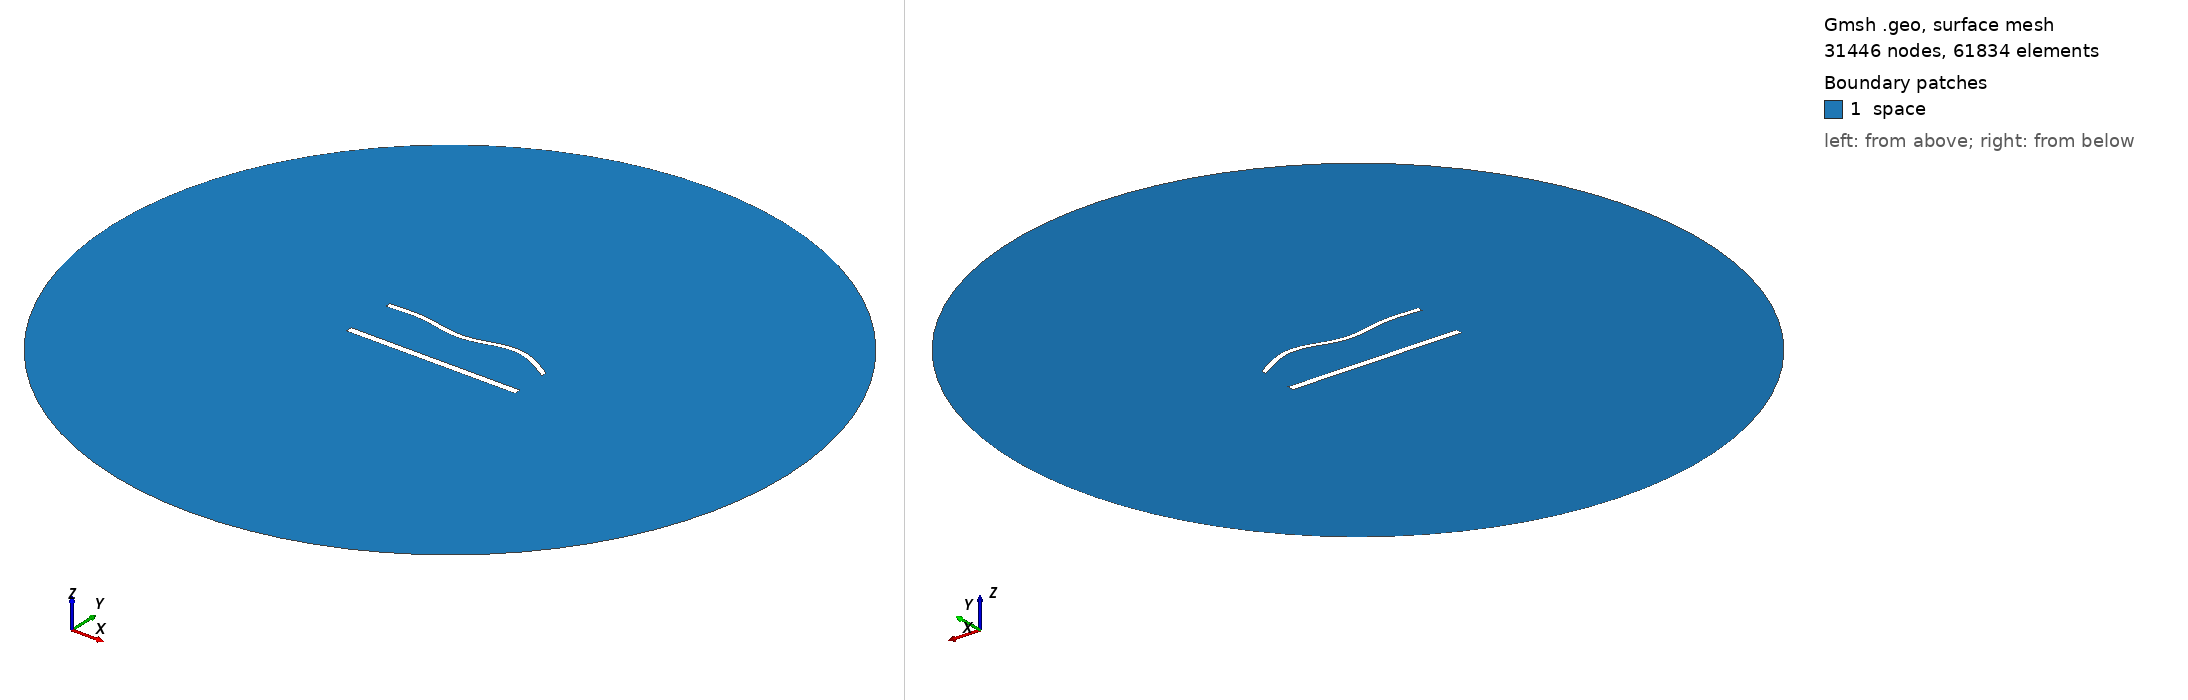

Gmsh geometry script, surface-meshed: 31446 nodes, 61834 surface elements. Boundary patches (legend numbers): 1 space. Left view from above one corner, right view from below the opposite corner. Legend entries are the model's physical surfaces. The drawing asked Gmsh for element sizes between 1% and 20% of the model's largest extent; the script's own settings can give other sizes.

=== 1551.geo (drawn) ===
//---------------------------------------
// Geometry kernel
//---------------------------------------

SetFactory("OpenCASCADE");



//---------------------------------------
// Parameters of the geometry
//---------------------------------------

// Overetch of the upper plate
overetch = 0.375;

// Distance between the plates
distance = 30.0;

// Discretization over the x axis (for the deformation)
nx = 50; 

// Length of the plate
L = 100 - overetch; 

// Number of modes
n = 4; 

// 1st mode coefficient
coeff(1) = -1.5;
beta(1) = 0.596864 * 3.1415926535 / L;

// 2nd mode coefficient
coeff(2) = 0.0;
beta(2) = 1.49418 * 3.1415926535 / L;

// 3rd mode coefficient
coeff(3) = -1.5;
beta(3) = 2.50025 * 3.1415926535 / L;

// 4th mode coefficient
coeff(4) = 1.5;
beta(4) = 3.49999 * 3.1415926535 / L;



//---------------------------------------
// Upper plate (deformed rectangle)
//---------------------------------------

// Coordiantes of the upper plate
xmin = -50;
xmax = 50 - overetch;

// Height of the upper plate
yheight = 4 - 2 * overetch;

// Indexes of the points
UpperID[] = {};
LowerID[] = {};
LeftID[] = {};
RightID[] = {};

// Point index
p = 1;

// Horizontal edges
For i In {1:nx}
    x = xmin + (i-1)*(xmax - xmin)/(nx-1);

    y_bottom = distance / 2 + overetch;
    For j In {1:n}
        C = (Cosh(beta(j)*L) + Cos(beta(j)*L)) / (Sinh(beta(j)*L) + Sin(beta(j)*L));
        y_bottom  = y_bottom + coeff(j) * (Cosh(beta(j)*(x+50)) - Cos(beta(j)*(x+50)) - C * (Sinh(beta(j)*(x+50)) - Sin(beta(j)*(x+50))));
    EndFor

    y_top = y_bottom + yheight;

    Point(p) = {x, y_top, 0, 1.0};
    UpperID[i] = p;
    p = p + 1;

    Point(p) = {x, y_bottom, 0, 1.0};
    LowerID[i] = p;
    p = p + 1;
EndFor

// Create point lists
UpperPts[] = {}; LowerPts[] = {};
For i In {1:nx}
  UpperPts[] += {UpperID[i]};
  LowerPts[] += {LowerID[i]};
EndFor

// Build splines
Spline(1) = {UpperPts[]};
Spline(2) = {LowerPts[]};
Line(3) = {LowerPts[nx-1], UpperPts[nx-1]};
Line(4) = {LowerPts[0], UpperPts[0]};

// Build the plane surface
Curve Loop(1) = {2, 3, -1, -4};
Plane Surface(1) = {1};



//---------------------------------------
// Lower plate (rectangle)
//---------------------------------------

// Vertices
Point(1001) = {-50, -distance/2, 0, 1.0};
Point(1002) = { 50, -distance/2, 0, 1.0};
Point(1003) = { 50,  -distance/2 + 4, 0, 1.0};
Point(1004) = {-50,  -distance/2 + 4, 0, 1.0};

// Edges
Line(5) = {1001, 1002};
Line(6) = {1002, 1003};
Line(7) = {1003, 1004};
Line(8) = {1004, 1001};

// Plane surface
Line Loop(2) = {5, 6, 7, 8};
Plane Surface(2) = {2}; 



//---------------------------------------
// Outer (fictious) boundary
//---------------------------------------

// Points
Point(1005) = {0, 0, 0};       // Center
Point(1006) = {200, 0, 0};     // Start point
Point(1007) = {0, 200, 0};     // 90 degrees
Point(1008) = {-200, 0, 0};    // 180 degrees
Point(1009) = {0, -200, 0};    // 270 degrees

// Circle arcs (each needs start, center, end)
Circle(9) = {1006, 1005, 1007};
Circle(10) = {1007, 1005, 1008};
Circle(11) = {1008, 1005, 1009};
Circle(12) = {1009, 1005, 1006};

// Plane surface for the entire domain
Curve Loop(3) = {9, 10, 11, 12};
Surface(3) = {3};

// Subtract the plates from the whole domain to obtain the actual domain where we want to solve the equations
BooleanDifference{ Surface{3}; Delete; }{ Surface{1}; Surface{2}; Delete; }




//---------------------------------------
// Transfinite Lines/Curves
//---------------------------------------

// Set the number of points on the boundaries
r = 6;
d = 0.15;

// Plates
Transfinite Curve {1} = 50*r/4 Using Progression 1;
Transfinite Line {2} = 50*r Using Progression 1;
Transfinite Curve {3, 4} = 2*r Using Progression 1+d;
Transfinite Line {5} = 50*r/4 Using Progression 1;
Transfinite Line {7} = 50*r Using Progression 1;
Transfinite Line {6} = 2*r Using Progression 1-d;
Transfinite Line {8} = 2*r Using Progression 1+d;

// Outer boundary
Transfinite Line {9, 10, 11, 12} = 20 Using Progression 1;



//---------------------------------------
// Physical groups
//---------------------------------------                

// Physical curves (boundaries)
Physical Line("force_segment", 10) = {2};
Physical Line("upper_plate", 11) = {1, 3, 4};
Physical Line("lower_plate", 12) = {5, 6, 7, 8};
Physical Line("boundary", 20) = {9, 10, 11, 12};

// Physical Surfaces
Physical Surface("space", 30) = {3};



//---------------------------------------
// 6. Generate the Mesh
//---------------------------------------

// 2D mesh generation
Mesh 2;
